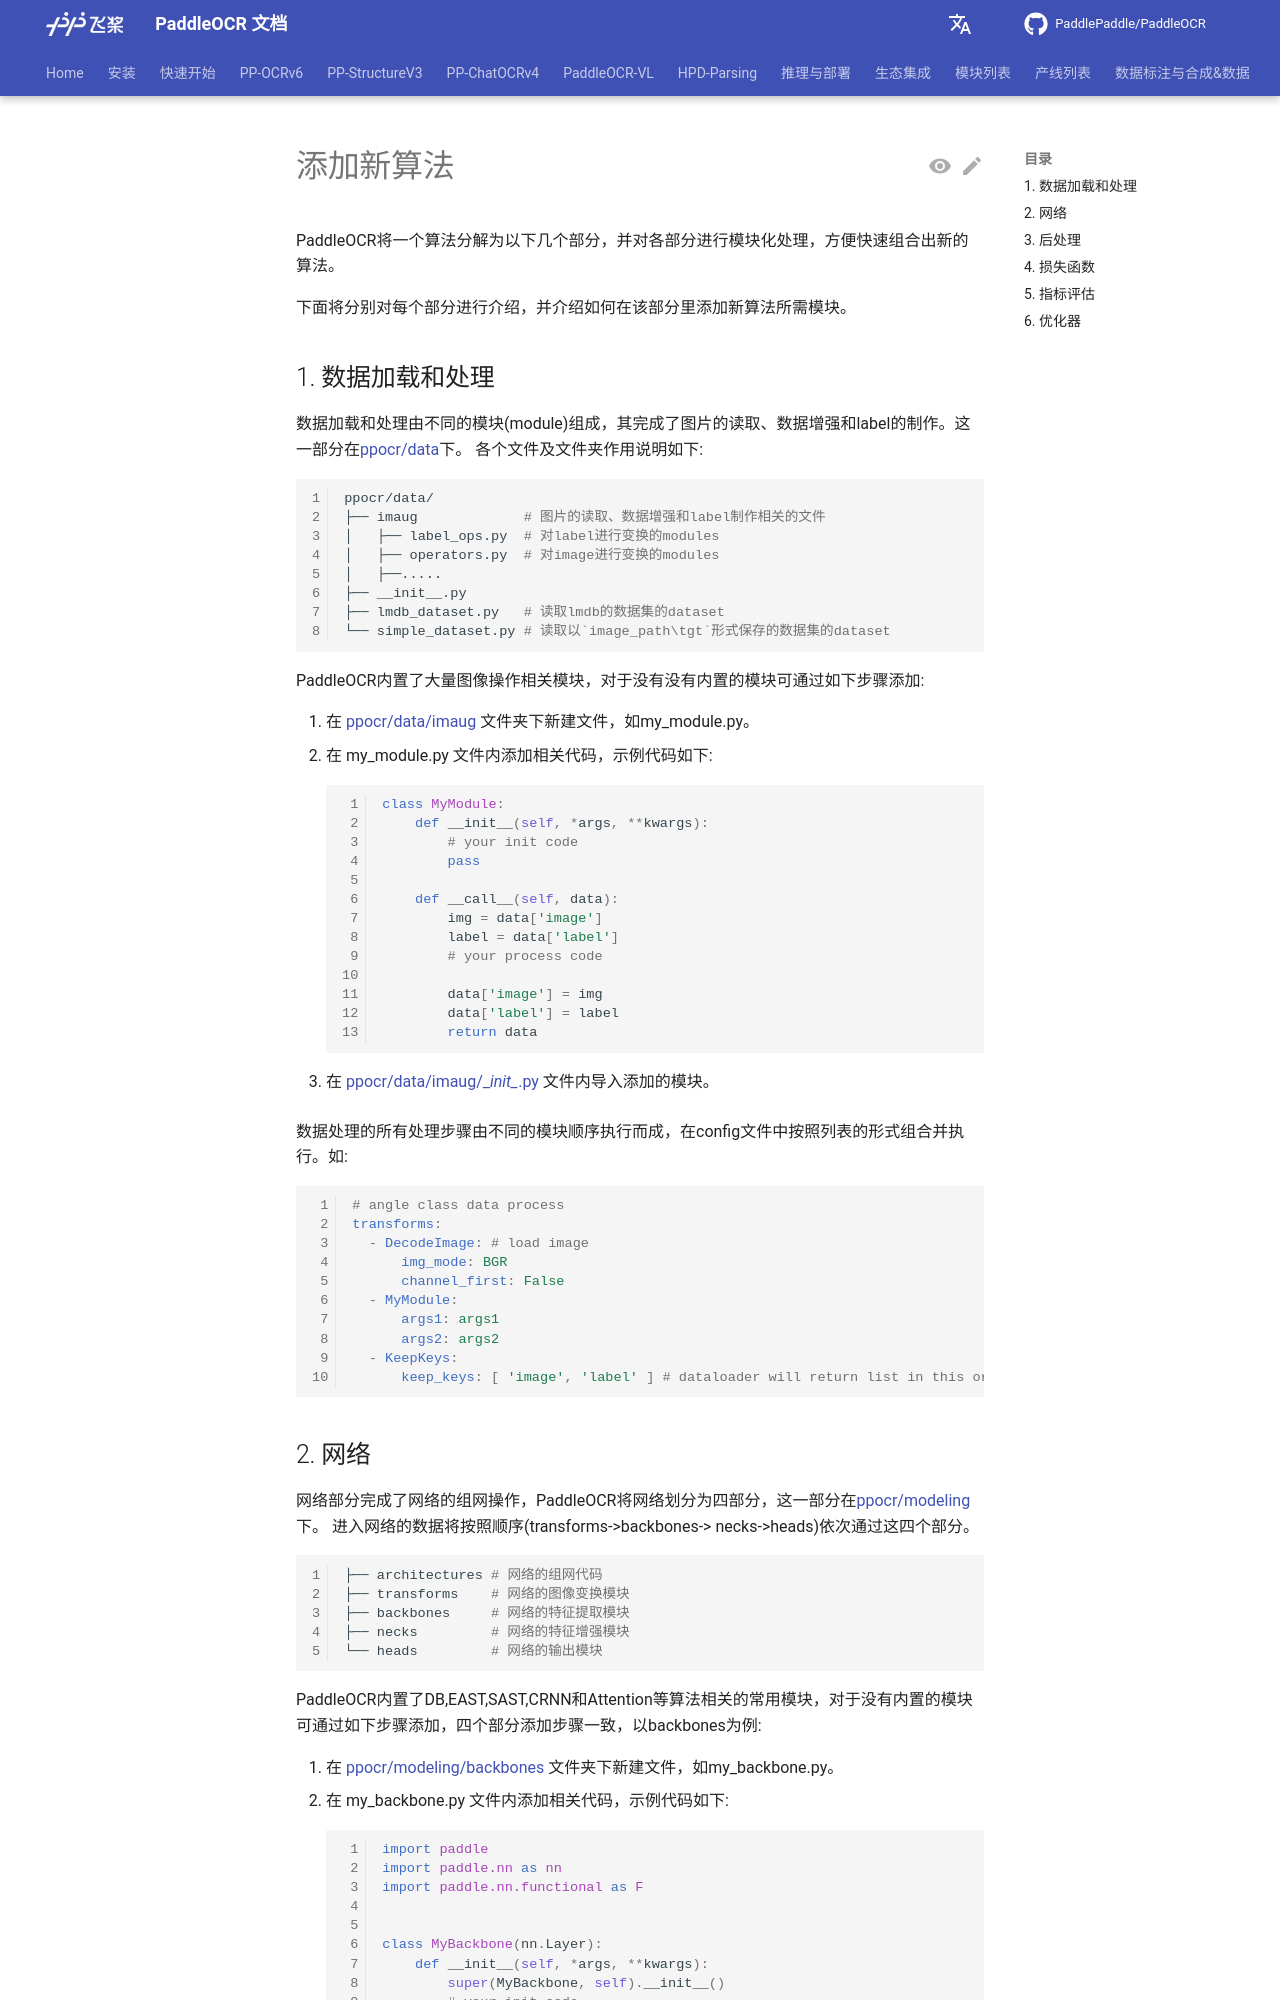

repository: KyleWhyet/dsh-u-20261026-paddlepaddle__paddleocr · page: main/version2.x/algorithm/add_new_algorithm.html · generator: mkdocs

---
comments: true
---

# 添加新算法

PaddleOCR将一个算法分解为以下几个部分，并对各部分进行模块化处理，方便快速组合出新的算法。

下面将分别对每个部分进行介绍，并介绍如何在该部分里添加新算法所需模块。

## 1. 数据加载和处理

数据加载和处理由不同的模块(module)组成，其完成了图片的读取、数据增强和label的制作。这一部分在[ppocr/data](../../../ppocr/data)下。 各个文件及文件夹作用说明如下:

```bash linenums="1"
ppocr/data/
├── imaug             # 图片的读取、数据增强和label制作相关的文件
│   ├── label_ops.py  # 对label进行变换的modules
│   ├── operators.py  # 对image进行变换的modules
│   ├──.....
├── __init__.py
├── lmdb_dataset.py   # 读取lmdb的数据集的dataset
└── simple_dataset.py # 读取以`image_path\tgt`形式保存的数据集的dataset
```

PaddleOCR内置了大量图像操作相关模块，对于没有没有内置的模块可通过如下步骤添加:

1. 在 [ppocr/data/imaug](../../../ppocr/data/imaug) 文件夹下新建文件，如my_module.py。
2. 在 my_module.py 文件内添加相关代码，示例代码如下:

    ```python linenums="1"
    class MyModule:
        def __init__(self, *args, **kwargs):
            # your init code
            pass

        def __call__(self, data):
            img = data['image']
            label = data['label']
            # your process code

            data['image'] = img
            data['label'] = label
            return data
    ```

3. 在 [ppocr/data/imaug/\__init\__.py](../../../ppocr/data/imaug/__init__.py) 文件内导入添加的模块。

数据处理的所有处理步骤由不同的模块顺序执行而成，在config文件中按照列表的形式组合并执行。如:

```yaml linenums="1"
# angle class data process
transforms:
  - DecodeImage: # load image
      img_mode: BGR
      channel_first: False
  - MyModule:
      args1: args1
      args2: args2
  - KeepKeys:
      keep_keys: [ 'image', 'label' ] # dataloader will return list in this order
```
